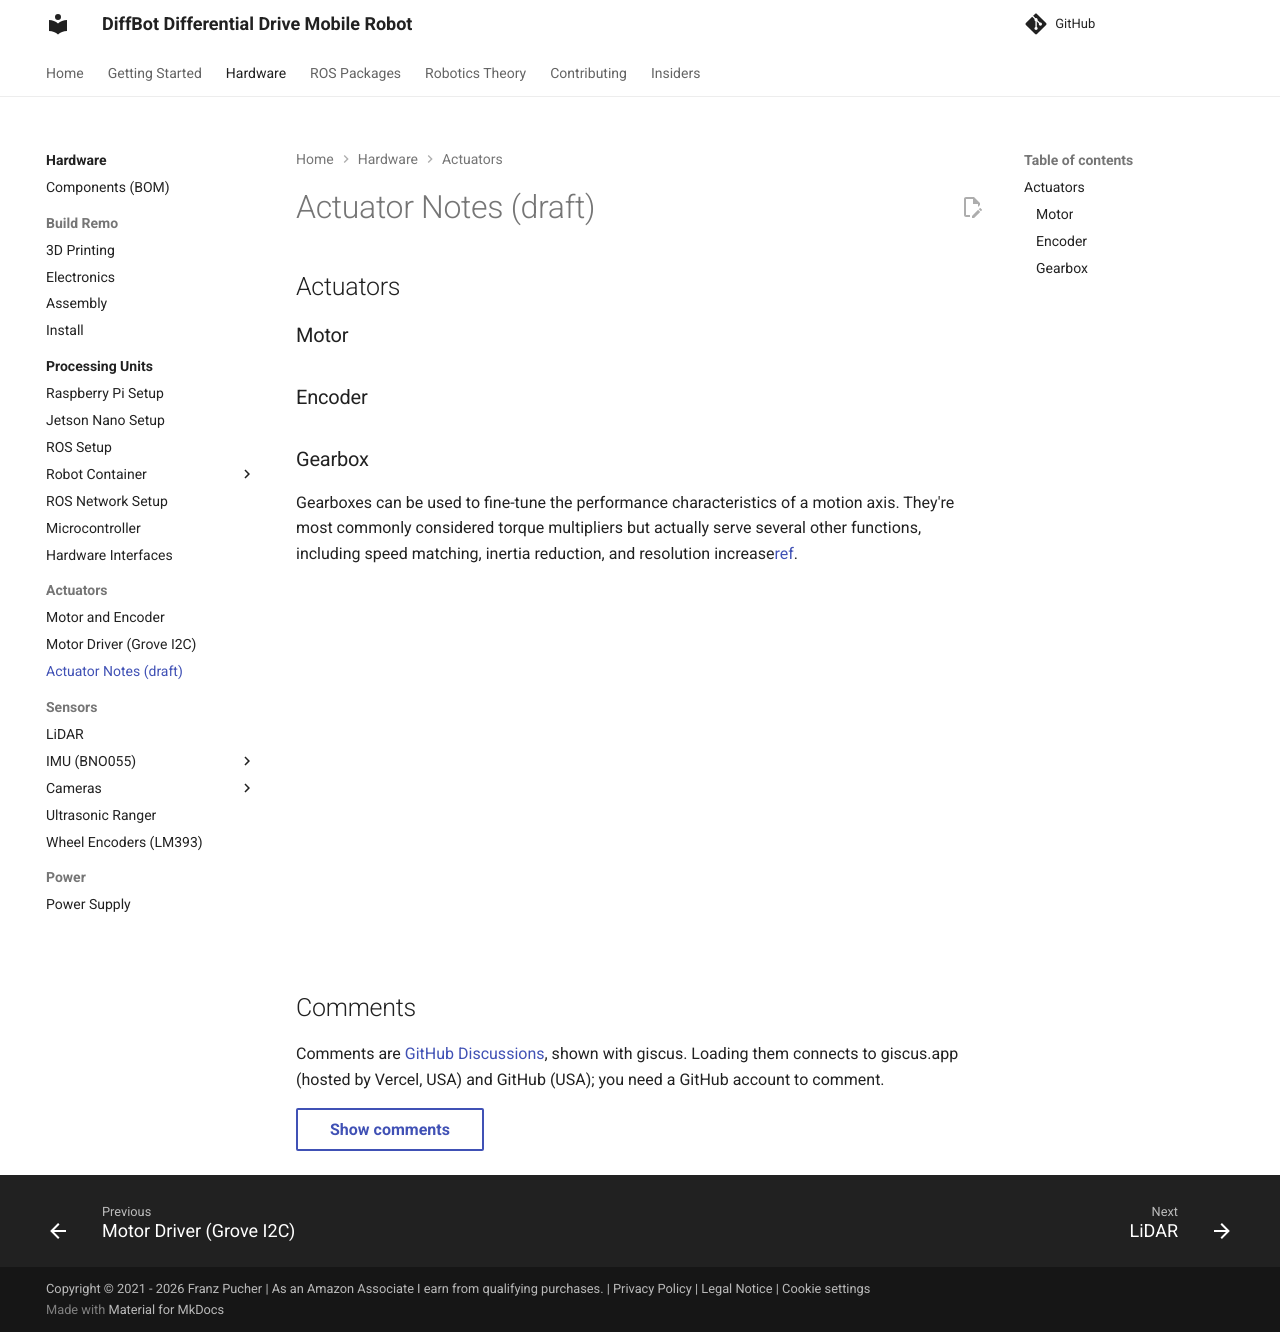

repository: ros-mobile-robots/ros-mobile-robots.github.io · page: theory/actuation/index.html · generator: mkdocs

## Actuators

### Motor

### Encoder


### Gearbox

Gearboxes can be used to fine-tune the performance characteristics of a motion axis. 
They're most commonly considered torque multipliers but actually serve several other functions, 
including speed matching, inertia reduction, and resolution increase[ref](https://www.motioncontrolonline.org/content-detail.cfm/Motion-Control-Technical-Features/How-to-Specify-Gearboxes-for-Motion-Control-Systems/content_id/3256).

<iframe title="vimeo-player" data-consent-src="https://player.vimeo.com/video/219688810" width="640" height="360" frameborder="0" allowfullscreen></iframe>
